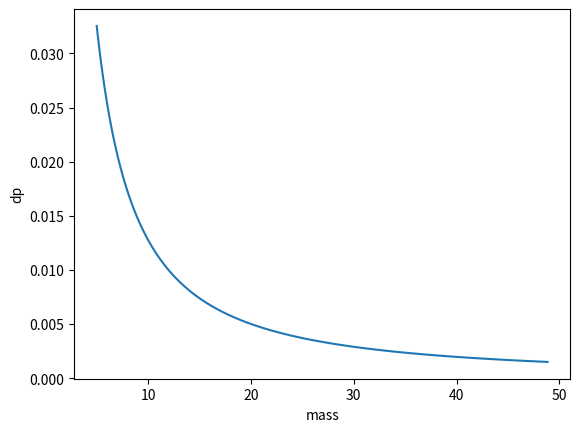

Reproduce this figure in Python.
import numpy as np
import math
from scipy.constants import sigma
import matplotlib.pyplot as plt

rangemass = 100 #Amount of intervals I have for mass
maxmass = 50.
minmass = 5.
dlogM = (math.log10(maxmass)-math.log10(minmass))/rangemass
print("dlogM="+str(dlogM)+"\n")

bins = np.array(range(rangemass))
masslabel = bins.astype(float)
massfunction = np.array(range(rangemass))
massfunction = massfunction.astype(float)

def IMF(mass):
    e= 1.35 * (1/(minmass**-1.35-maxmass**-1.35))
    massfactor =  math.log(10)*e*mass**(-1.35)
    return (massfactor)

norm=0.
for mass in range(0,rangemass):
    masss = 10**(math.log10(minmass) + mass*dlogM)
    #masss = minmass*10**((float(mass))/rangemass)
    #print("M="+str(math.log10(masss))+"\n")
    masslabel[mass]=masss
    dp = IMF(masss)*dlogM
    norm += dp
    massfunction[mass]=dp

print("Norm="+str(norm)+"\n")
plt.plot(masslabel, massfunction)
plt.xlabel('mass')
plt.ylabel('dp')
plt.show()
